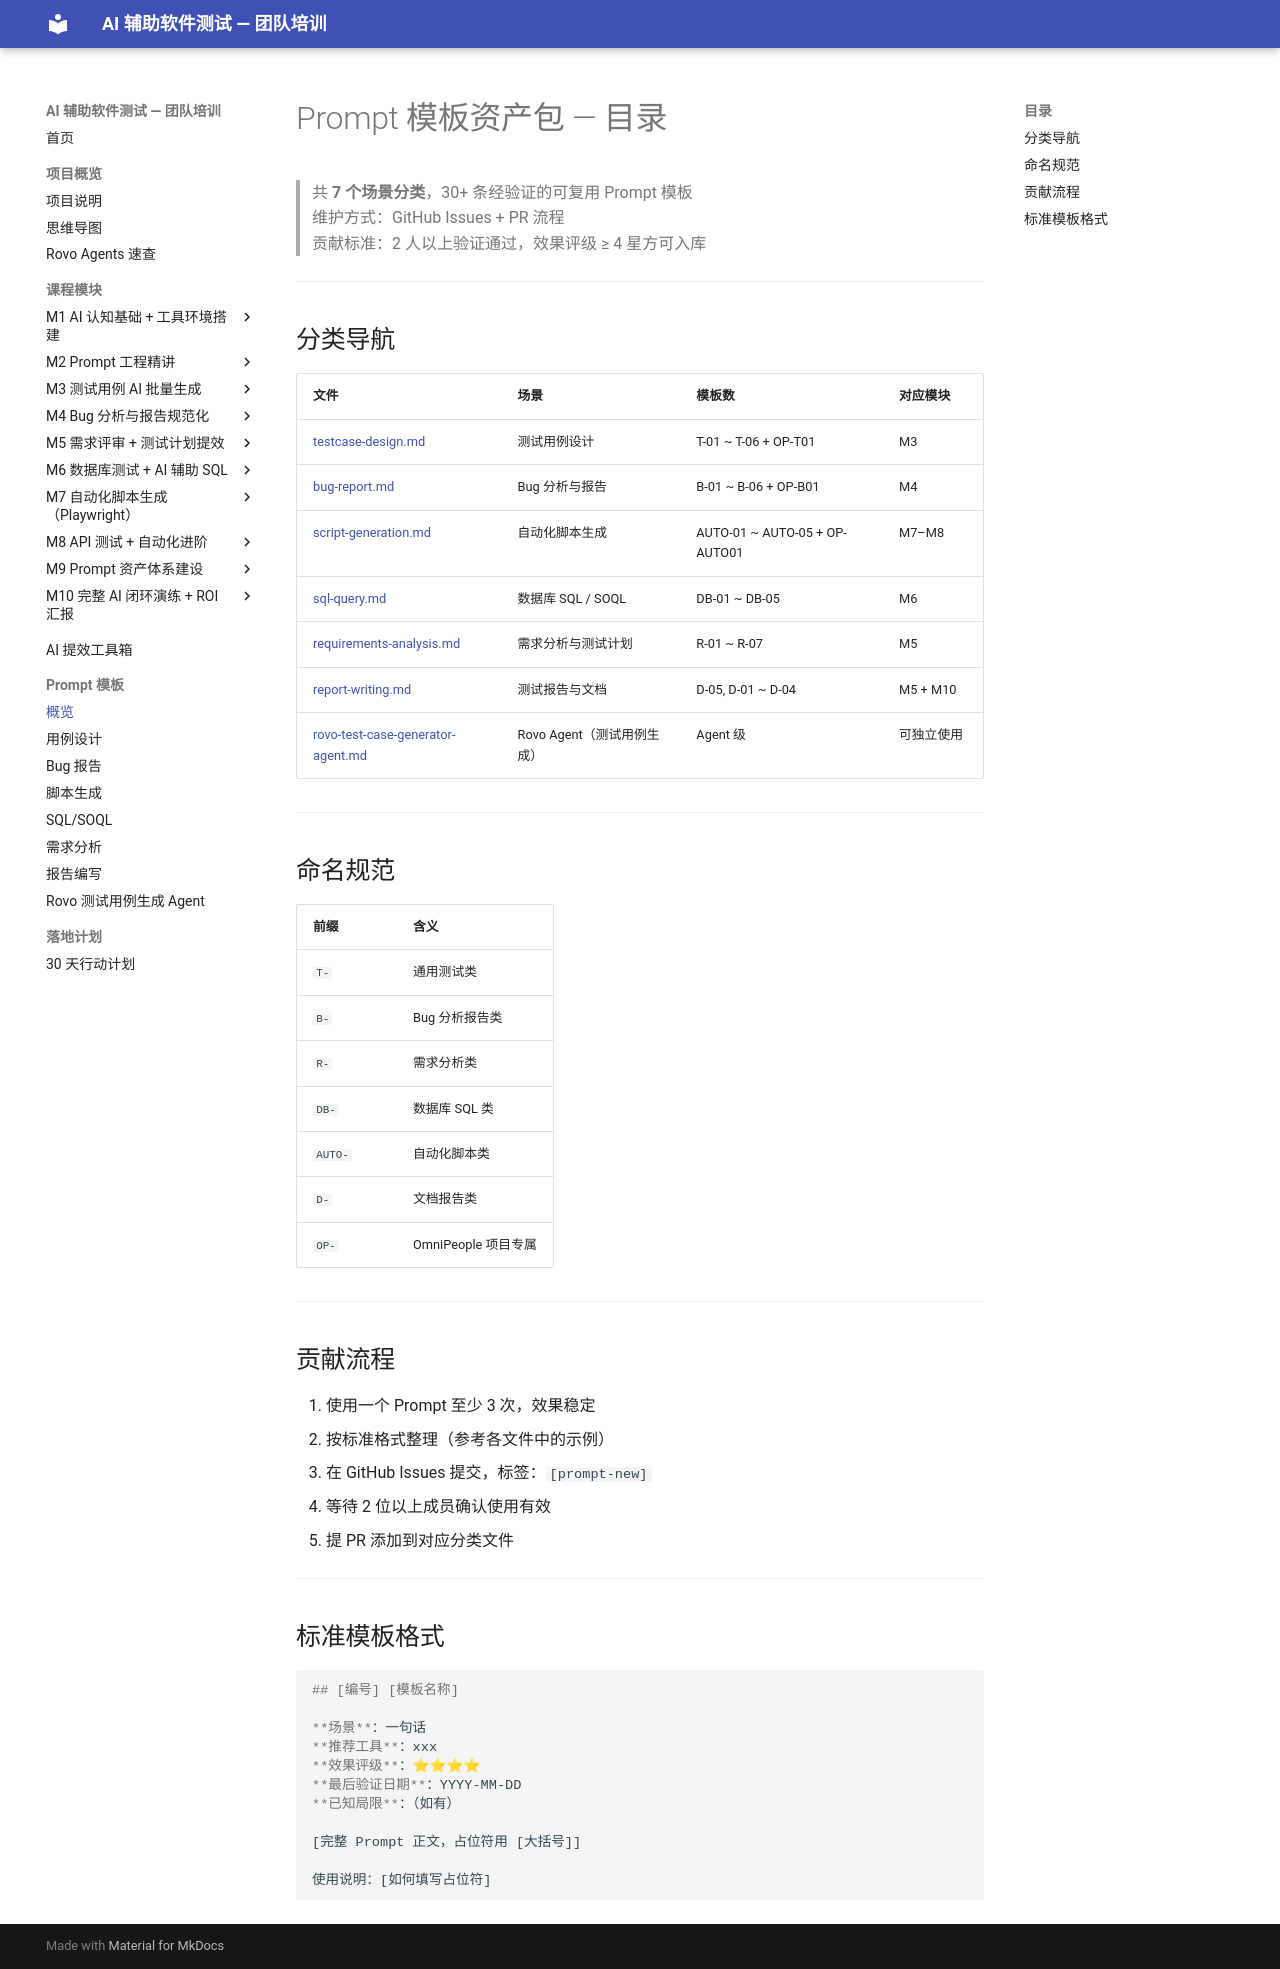

repository: JennyHasACat/AITestingTraining · page: prompt-templates/index.html · generator: mkdocs

# Prompt 模板资产包 — 目录

> 共 **7 个场景分类**，30+ 条经验证的可复用 Prompt 模板  
> 维护方式：GitHub Issues + PR 流程  
> 贡献标准：2 人以上验证通过，效果评级 ≥ 4 星方可入库

---

## 分类导航

| 文件 | 场景 | 模板数 | 对应模块 |
|------|------|--------|---------|
| [testcase-design.md](testcase-design.md) | 测试用例设计 | T-01 ~ T-06 + OP-T01 | M3 |
| [bug-report.md](bug-report.md) | Bug 分析与报告 | B-01 ~ B-06 + OP-B01 | M4 |
| [script-generation.md](script-generation.md) | 自动化脚本生成 | AUTO-01 ~ AUTO-05 + OP-AUTO01 | M7–M8 |
| [sql-query.md](sql-query.md) | 数据库 SQL / SOQL | DB-01 ~ DB-05 | M6 |
| [requirements-analysis.md](requirements-analysis.md) | 需求分析与测试计划 | R-01 ~ R-07 | M5 |
| [report-writing.md](report-writing.md) | 测试报告与文档 | D-05, D-01 ~ D-04 | M5 + M10 |
| [rovo-test-case-generator-agent.md](rovo-test-case-generator-agent.md) | Rovo Agent（测试用例生成） | Agent 级 | 可独立使用 |

---

## 命名规范

| 前缀 | 含义 |
|------|------|
| `T-` | 通用测试类 |
| `B-` | Bug 分析报告类 |
| `R-` | 需求分析类 |
| `DB-` | 数据库 SQL 类 |
| `AUTO-` | 自动化脚本类 |
| `D-` | 文档报告类 |
| `OP-` | OmniPeople 项目专属 |

---

## 贡献流程

1. 使用一个 Prompt 至少 3 次，效果稳定
2. 按标准格式整理（参考各文件中的示例）
3. 在 GitHub Issues 提交，标签：`[prompt-new]`
4. 等待 2 位以上成员确认使用有效
5. 提 PR 添加到对应分类文件

---

## 标准模板格式

```markdown
## [编号] [模板名称]

**场景**：一句话
**推荐工具**：xxx
**效果评级**：⭐⭐⭐⭐
**最后验证日期**：YYYY-MM-DD
**已知局限**：（如有）

[完整 Prompt 正文，占位符用 [大括号]]

使用说明：[如何填写占位符]
```
